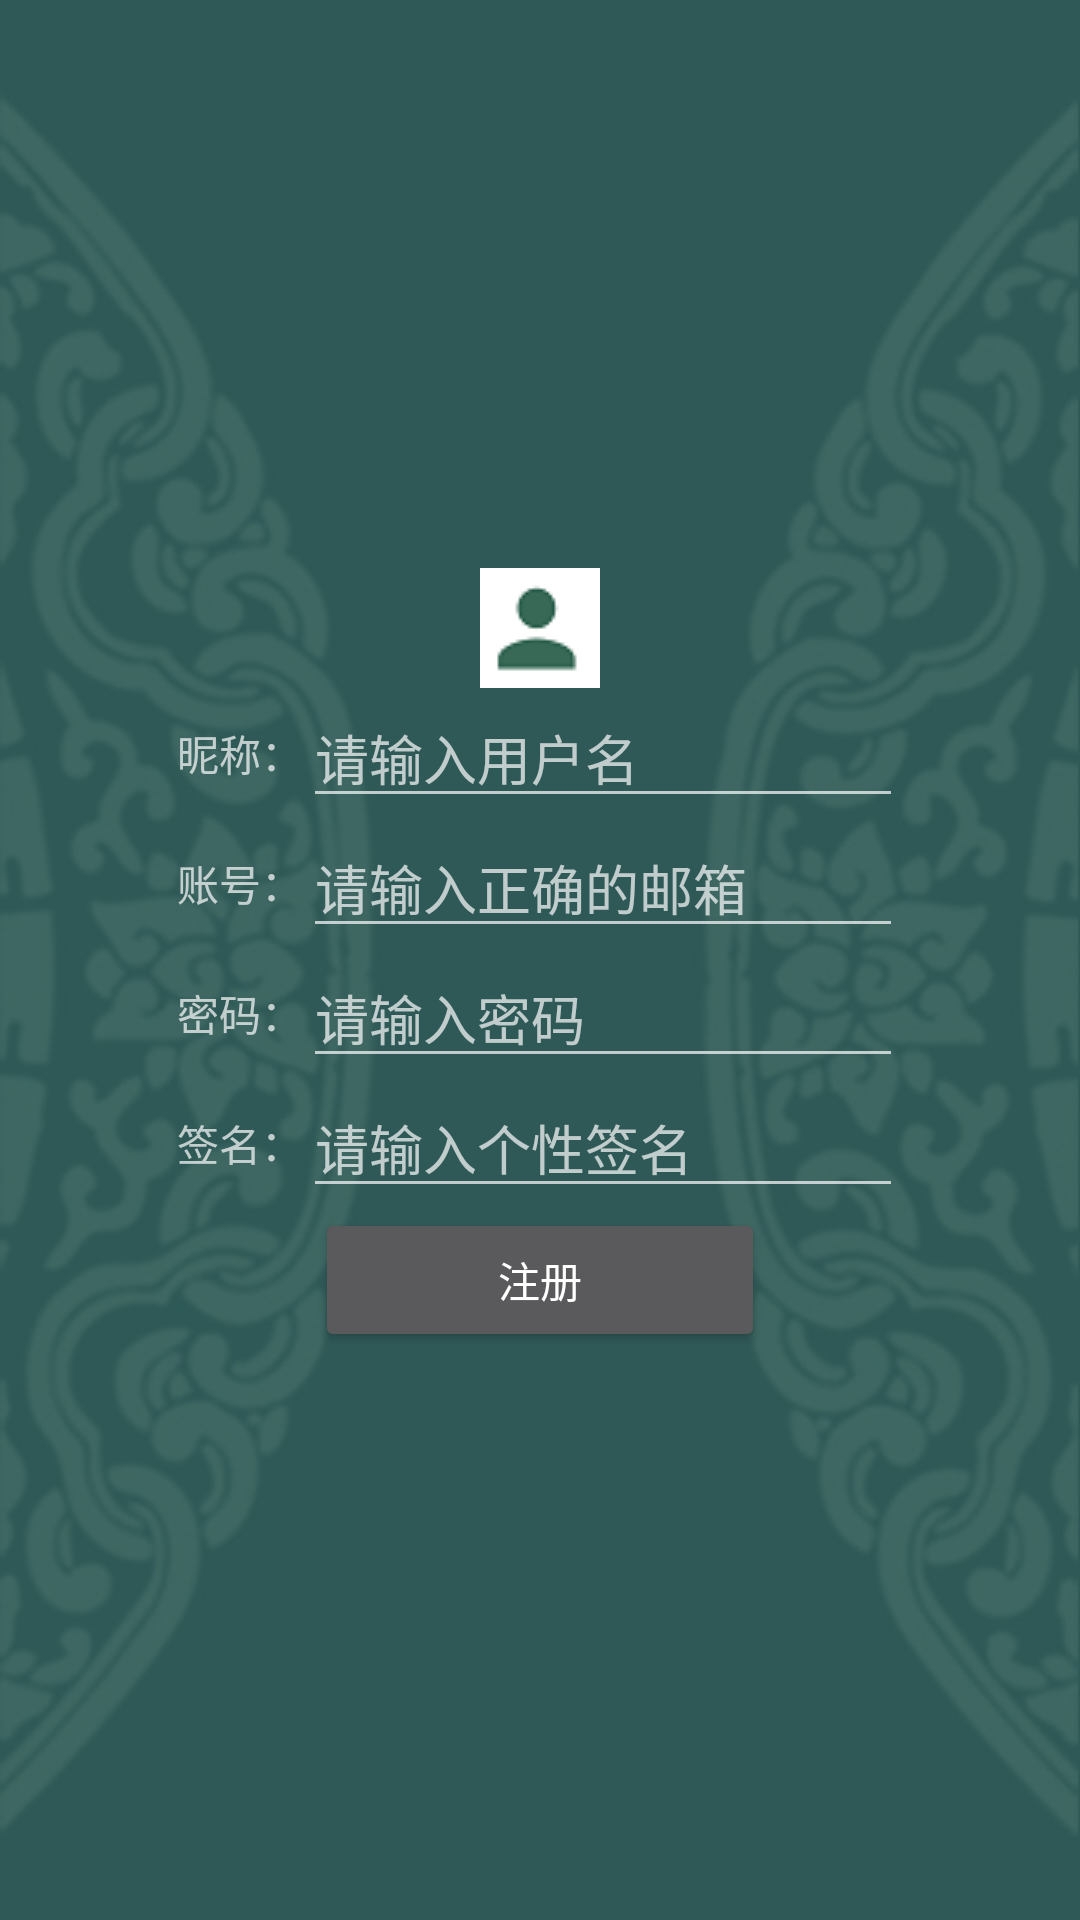

Write the Android layout XML for this screen, with the resource values it uses.
<!-- AndroidManifest.xml: application theme Theme.AppCompat -->
<!-- res/layout/register.xml -->
<?xml version="1.0" encoding="utf-8"?>
<LinearLayout android:layout_width="match_parent"
    android:layout_height="match_parent"
    android:gravity="center_vertical|center_horizontal"
    android:orientation="vertical"
    android:background="@drawable/phot10"
    xmlns:android="http://schemas.android.com/apk/res/android">
    <ImageView
        android:id="@+id/icon"
        android:layout_width="wrap_content"
        android:layout_height="wrap_content"
        android:src="@drawable/tubiao9"/>

    <LinearLayout
        android:gravity="center"
        android:layout_width="match_parent"
        android:layout_height="wrap_content"
        android:orientation="horizontal">
        <TextView
            android:layout_width="wrap_content"
            android:layout_height="wrap_content"
            android:text="昵称："/>
        <EditText
            android:layout_width="200dp"
            android:layout_height="wrap_content"
            android:id="@+id/name"
            android:hint="请输入用户名"/>
    </LinearLayout>
    <LinearLayout
        android:gravity="center"
        android:layout_width="match_parent"
        android:layout_height="wrap_content"
        android:orientation="horizontal">
        <TextView
            android:layout_width="wrap_content"
            android:layout_height="wrap_content"
            android:text="账号："/>
        <EditText
            android:layout_width="200dp"
            android:layout_height="wrap_content"
            android:id="@+id/account"
            android:hint="请输入正确的邮箱"/>
    </LinearLayout>
    <LinearLayout
        android:gravity="center"
        android:layout_width="match_parent"
        android:layout_height="wrap_content"
        android:orientation="horizontal">
        <TextView
            android:layout_width="wrap_content"
            android:layout_height="wrap_content"
            android:text="密码："/>
        <EditText
            android:layout_width="200dp"
            android:layout_height="wrap_content"
            android:inputType="textPassword"
            android:id="@+id/password"
            android:hint="请输入密码"/>
    </LinearLayout>
    <LinearLayout
        android:gravity="center"
        android:layout_width="match_parent"
        android:layout_height="wrap_content"
        android:orientation="horizontal">
        <TextView
            android:layout_width="wrap_content"
            android:layout_height="wrap_content"
            android:text="签名："/>
        <EditText
            android:layout_width="200dp"
            android:layout_height="wrap_content"
            android:inputType="text"
            android:id="@+id/word"
            android:hint="请输入个性签名"/>
    </LinearLayout>
    <LinearLayout
        android:gravity="center"
        android:layout_width="match_parent"
        android:layout_height="wrap_content">
        <Button
            android:layout_width="150dp"
            android:layout_height="wrap_content"
            android:text="注册"
            android:id="@+id/reg_btn"
            android:layout_gravity="center"/>
    </LinearLayout>


</LinearLayout>
<!-- resources referenced by this layout -->
<resources>
  <!-- drawable phot10: jpg bitmap (drawable, 50748 bytes) -->
  <!-- drawable tubiao9: png bitmap (drawable, 917 bytes) -->
</resources>
